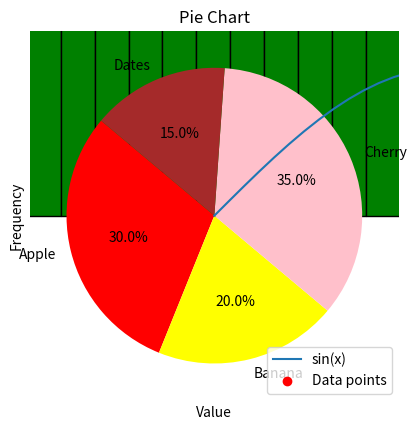
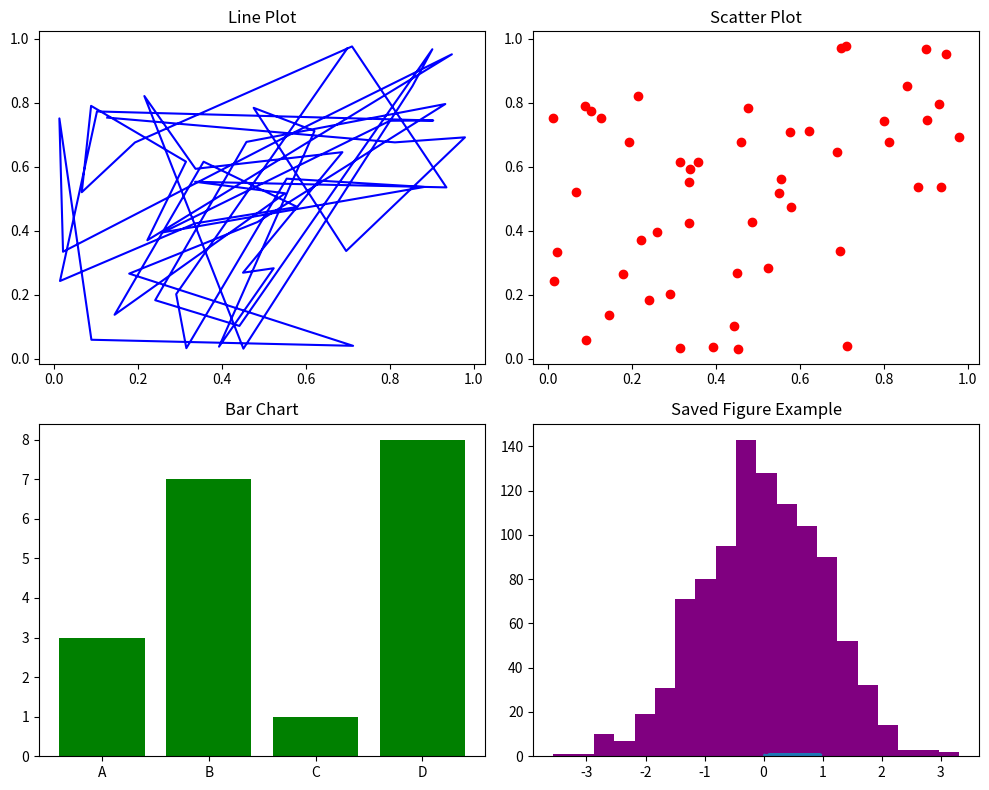

Write Python code to recreate these figures, in order.
"""
Matplotlib Cheatsheet
[redacted]
Description: This file contains a comprehensive Matplotlib cheatsheet with essential functions and operations.
"""
import matplotlib.pyplot as plt
import numpy as np

# Basic Line Plot
x = np.linspace(0, 10, 100)
y = np.sin(x)
plt.plot(x, y, label='sin(x)')
plt.xlabel('X-axis')
plt.ylabel('Y-axis')
plt.title('Basic Line Plot')
plt.legend()
plt.grid(True)
plt.show()

# Scatter Plot
x = np.random.rand(50)
y = np.random.rand(50)
plt.scatter(x, y, color='red', marker='o', label='Data points')
plt.xlabel('X-axis')
plt.ylabel('Y-axis')
plt.title('Scatter Plot')
plt.legend()
plt.show()

# Bar Chart
categories = ['A', 'B', 'C', 'D']
values = [3, 7, 1, 8]
plt.bar(categories, values, color='blue')
plt.xlabel('Categories')
plt.ylabel('Values')
plt.title('Bar Chart')
plt.show()

# Histogram
data = np.random.randn(1000)
plt.hist(data, bins=30, color='green', edgecolor='black')
plt.xlabel('Value')
plt.ylabel('Frequency')
plt.title('Histogram')
plt.show()

# Pie Chart
labels = ['Apple', 'Banana', 'Cherry', 'Dates']
sizes = [30, 20, 35, 15]
plt.pie(sizes, labels=labels, autopct='%1.1f%%', startangle=140, colors=['red', 'yellow', 'pink', 'brown'])
plt.title('Pie Chart')
plt.show()

# Subplots
fig, axes = plt.subplots(2, 2, figsize=(10, 8))
axes[0, 0].plot(x, y, 'b')
axes[0, 0].set_title('Line Plot')
axes[0, 1].scatter(x, y, color='r')
axes[0, 1].set_title('Scatter Plot')
axes[1, 0].bar(categories, values, color='g')
axes[1, 0].set_title('Bar Chart')
axes[1, 1].hist(data, bins=20, color='purple')
axes[1, 1].set_title('Histogram')
plt.tight_layout()
plt.show()

# Saving Figures
plt.plot(x, y)
plt.title('Saved Figure Example')
plt.savefig('plot.png', dpi=300)
plt.show()
